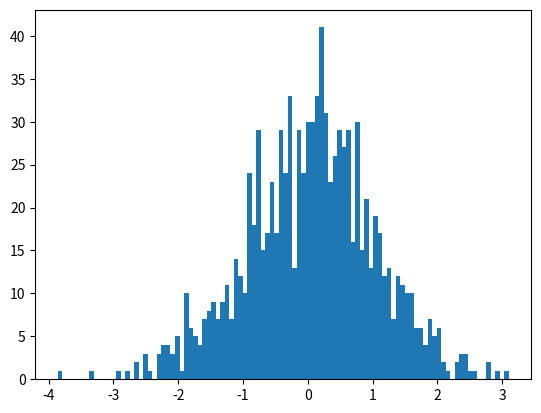

Python code for this plot:
from matplotlib import pyplot as plt
import numpy as np
# 生成1000个标准的正态分布随机数
x=np.random.randn(1000)
# plt.hist(x)
# 修改柱的宽度 使用bins
plt.hist(x,bins=100) # 10个柱装在一起
plt.show()